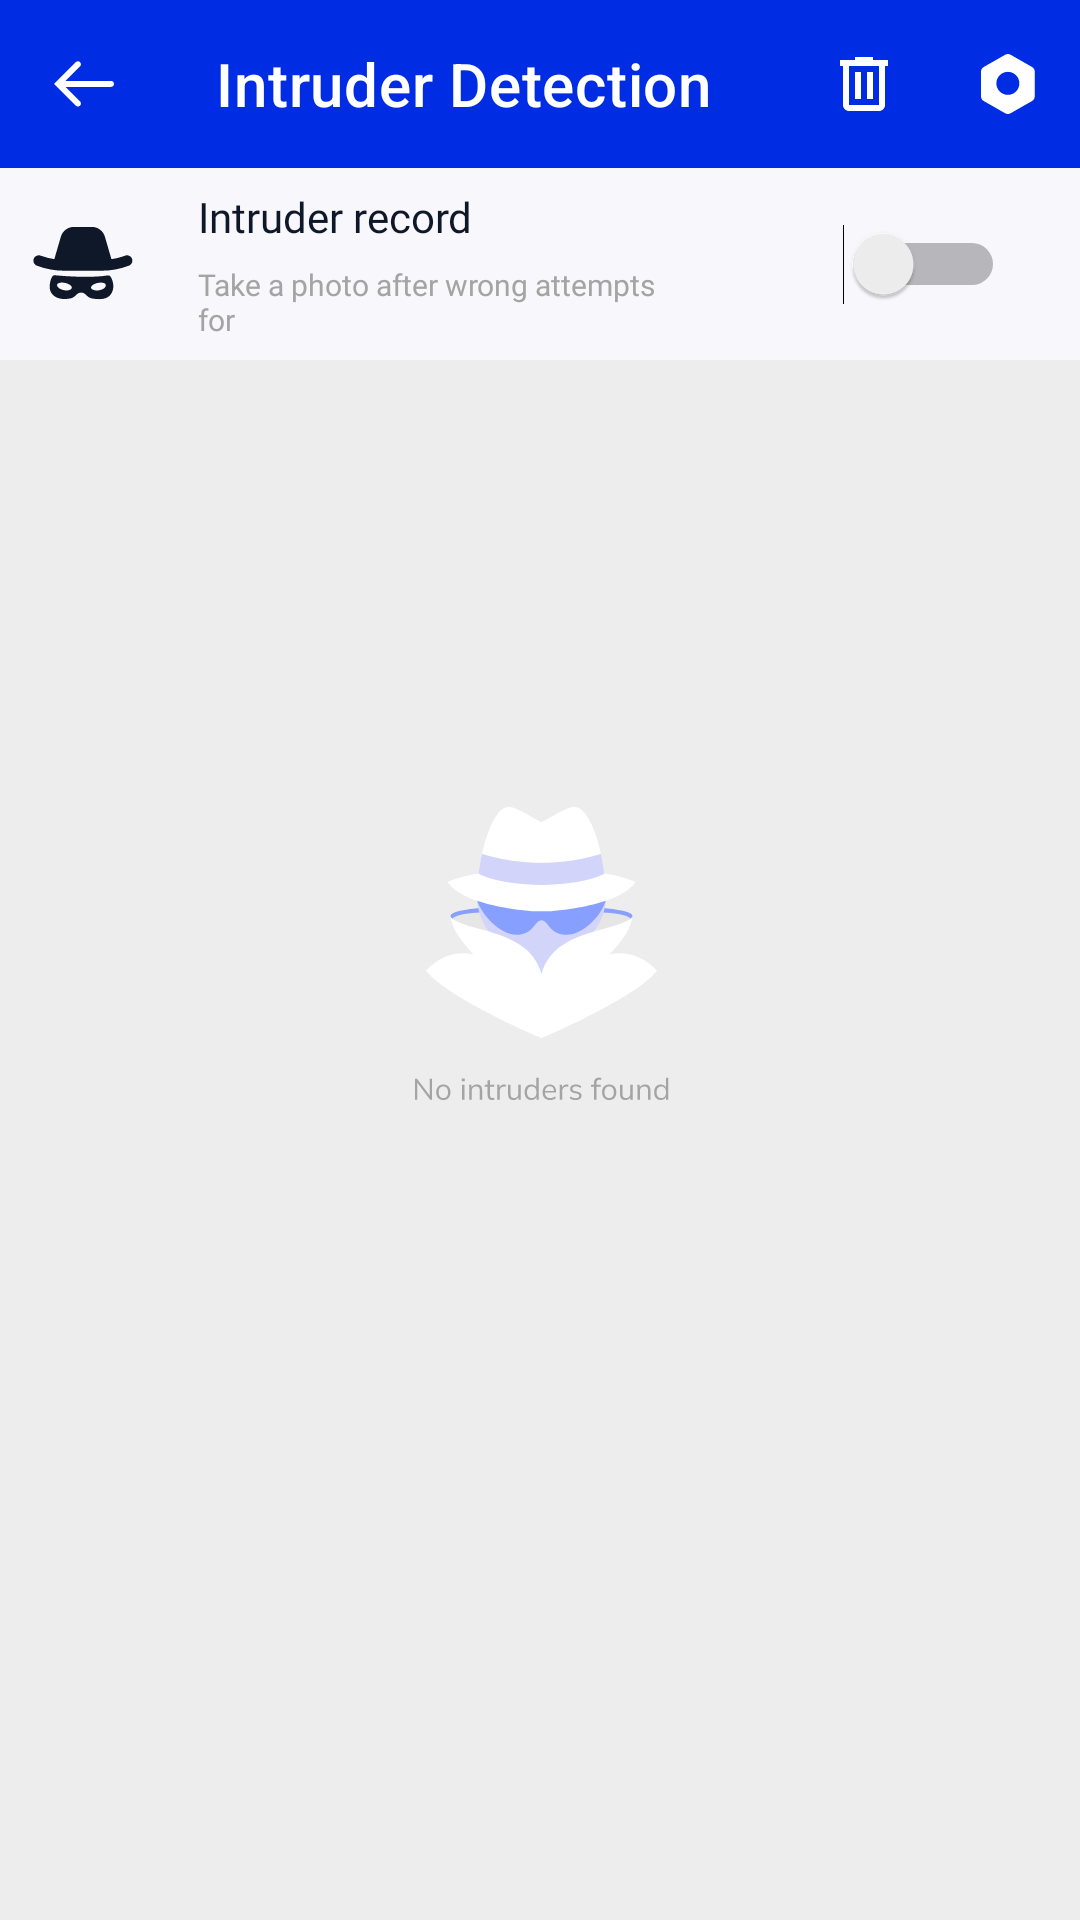

Reconstruct the res/layout file that produces this screen, plus the resources it refers to.
<!-- AndroidManifest.xml: application theme Theme.App_Locker -->
<!-- res/layout/activity_intruder.xml -->
<?xml version="1.0" encoding="utf-8"?>
<androidx.constraintlayout.widget.ConstraintLayout xmlns:android="http://schemas.android.com/apk/res/android"
    xmlns:app="http://schemas.android.com/apk/res-auto"
    xmlns:tools="http://schemas.android.com/tools"
    android:layout_width="match_parent"
    android:background="#EDEDED"
    android:layout_height="match_parent">

    <ImageView
        android:id="@+id/nophoto_iv"
        android:layout_width="wrap_content"
        android:layout_height="wrap_content"
        android:src="@drawable/intruder_iv1"
        app:layout_constraintTop_toTopOf="parent"
        app:layout_constraintEnd_toEndOf="parent"
        app:layout_constraintStart_toStartOf="parent"
        app:layout_constraintBottom_toBottomOf="parent"/>
    <com.google.android.material.appbar.AppBarLayout
        android:id="@+id/appbar"
        app:layout_constraintTop_toTopOf="parent"
        app:layout_constraintStart_toStartOf="parent"
        app:layout_constraintEnd_toEndOf="parent"
        android:layout_width="match_parent"
        android:layout_height="wrap_content">
        <com.google.android.material.appbar.MaterialToolbar
            style="@style/Widget.MaterialComponents.Toolbar.Primary"
            android:layout_width="match_parent"
            android:id="@+id/material_tb"
            android:background="#002DE3"
            app:menu="@menu/intruder_detection_menu"
            android:layout_height="?attr/actionBarSize"
            app:navigationIcon="@drawable/back_arrow"
            app:title="Intruder Detection" />
    </com.google.android.material.appbar.AppBarLayout>


    <FrameLayout
        android:id="@+id/framef1"
        android:layout_width="match_parent"
        android:layout_height="0dp"
        android:background="#F7F7FC"
        app:layout_constraintHeight_percent="0.1"
        app:layout_constraintTop_toBottomOf="@id/appbar"
        app:layout_constraintEnd_toEndOf="parent"
        app:layout_constraintStart_toStartOf="parent"/>
    <ImageView
        android:id="@+id/intruder_iv"
        android:layout_width="0dp"
        android:layout_height="0dp"
        android:layout_marginLeft="10dp"
        android:src="@drawable/intruder_ic"
        app:layout_constraintHeight_percent="0.1"
        app:layout_constraintBottom_toBottomOf="@id/framef1"
        app:layout_constraintStart_toStartOf="@id/framef1"
        app:layout_constraintTop_toTopOf="@id/framef1"
        app:layout_constraintWidth_percent="0.1"></ImageView>
    <TextView
        android:id="@+id/intruder_tv1"
        style="@style/line1"
        android:layout_width="wrap_content"
        android:layout_height="wrap_content"
        android:layout_marginLeft="20dp"
        android:fontFamily="@font/mulish_bold"
        android:text="@string/intruder_record"
        app:layout_constraintBottom_toTopOf="@+id/intruder_tv2"
        app:layout_constraintStart_toEndOf="@+id/intruder_iv"
        app:layout_constraintTop_toTopOf="@id/intruder_iv" />
    <TextView
        android:id="@+id/intruder_tv2"
        style="@style/line2"
        android:layout_width="wrap_content"
        android:layout_height="wrap_content"
        android:layout_marginLeft="20dp"
        android:fontFamily="@font/mulish_regular"
        android:text="@string/take_photo_after_wrong_attempts"
        app:layout_constraintBottom_toBottomOf="@+id/intruder_iv"
        app:layout_constraintStart_toEndOf="@+id/intruder_iv"
        app:layout_constraintTop_toBottomOf="@id/intruder_tv1" />
    <Switch
        android:layout_width="wrap_content"
        android:layout_height="0dp"
        android:id="@+id/intruder_sv"
        android:layout_marginEnd="25dp"
        app:layout_constraintBottom_toBottomOf="@id/intruder_iv"
        app:layout_constraintEnd_toEndOf="parent"
        app:layout_constraintHeight_percent="0.1"
        app:layout_constraintTop_toTopOf="@id/intruder_iv"/>
    <androidx.recyclerview.widget.RecyclerView
        android:id="@+id/intruder_recycler_view"
        android:layout_width="match_parent"
        android:layout_height="0dp"
        app:layout_constraintTop_toBottomOf="@id/framef1"
        app:layout_constraintEnd_toEndOf="parent"
        app:layout_constraintStart_toStartOf="parent"
        app:layout_constraintBottom_toBottomOf="parent"/>


</androidx.constraintlayout.widget.ConstraintLayout>
<!-- resources referenced by this layout -->
<resources>
  <!-- drawable back_arrow (drawable) -->
  <vector xmlns:android="http://schemas.android.com/apk/res/android"
      android:width="24dp"
      android:height="24dp"
      android:viewportWidth="24"
      android:viewportHeight="24">
    <path
        android:pathData="M10.683,19.217C10.288,19.613 9.646,19.613 9.25,19.217L2,11.967L9.25,4.717C9.646,4.321 10.288,4.321 10.683,4.717C11.079,5.113 11.079,5.754 10.683,6.15L5.867,10.967H21C21.552,10.967 22,11.415 22,11.967C22,12.519 21.552,12.967 21,12.967H5.867L10.683,17.783C11.079,18.179 11.079,18.821 10.683,19.217Z"
        android:fillColor="#ffffff"/>
  </vector>
  <!-- drawable intruder_ic (drawable) -->
  <vector xmlns:android="http://schemas.android.com/apk/res/android"
      android:width="32dp"
      android:height="32dp"
      android:viewportWidth="32"
      android:viewportHeight="32">
    <path
        android:pathData="M30.234,14.443C29.925,13.641 29.03,13.209 28.197,13.518L28.012,13.579C26.746,14.042 25.45,14.382 24.123,14.567L22.21,7.963C21.716,6.203 20.111,5 18.29,5H13.044C11.223,5 9.618,6.203 9.124,7.963L7.211,14.567C5.884,14.351 4.587,14.042 3.322,13.579L3.137,13.518C2.335,13.209 1.409,13.641 1.1,14.443C0.791,15.246 1.223,16.172 2.026,16.48L2.18,16.542C4.711,17.499 7.365,17.993 10.081,17.993H21.222C23.938,17.993 26.592,17.499 29.092,16.573L29.277,16.511C30.11,16.172 30.542,15.277 30.233,14.443L30.234,14.443Z"
        android:fillColor="#0F1828"/>
    <path
        android:pathData="M24.69,22.126C24.514,21.192 24.37,20.54 23.861,19.735C23.775,19.603 23.651,19.5 23.506,19.439C23.36,19.378 23.199,19.361 23.044,19.392C17.66,20.237 9.426,19.53 7.38,19.331C7.233,19.316 7.084,19.342 6.951,19.406C6.817,19.469 6.704,19.569 6.625,19.692C6.105,20.51 6.068,20.948 5.888,21.898C5.75,22.665 5.828,23.818 6.259,24.469C7.005,25.573 8.368,26.83 11.965,26.207C12.967,26.033 13.822,25.037 13.822,25.037L13.898,24.965C14.237,24.646 14.685,24.469 15.152,24.469C15.618,24.469 16.067,24.647 16.405,24.965L16.481,25.037C16.481,25.037 17.337,26.033 18.339,26.207C21.923,26.83 23.298,25.941 24.045,24.837C24.476,24.185 24.829,22.893 24.69,22.126ZM12.391,23.086C12.267,23.633 11.37,24.047 9.964,23.735C8.558,23.422 7.908,22.665 8.03,22.117C8.151,21.57 9.244,21.344 10.436,21.612C11.629,21.879 12.516,22.538 12.391,23.086ZM20.71,23.735C19.394,24.061 18.197,23.642 18.073,23.095C17.948,22.547 18.825,21.892 20.027,21.621C21.229,21.35 22.31,21.579 22.434,22.126C22.559,22.674 22.192,23.367 20.71,23.735Z"
        android:fillColor="#0F1828"/>
  </vector>
  <!-- drawable intruder_iv1: vector/xml drawable (drawable, 11526 chars, omitted) -->
  <string name="intruder_record">Intruder record</string>
  <string name="take_photo_after_wrong_attempts">Take a photo after wrong attempts \nfor</string>
  <style name="line1">
          
          <item name="android:textColor">#0F1828</item>
          <item name="android:textSize">14sp</item>
          
      </style>
  <style name="line2">
          
          <item name="android:textColor">#A4A4A4</item>
          <item name="android:textSize">10sp</item>
          
      </style>
  <style name="Theme.App_Locker" parent="Theme.MaterialComponents.DayNight.NoActionBar">
          
          <item name="colorPrimary">@color/purple_500</item>
          <item name="colorPrimaryVariant">@color/purple_700</item>
          <item name="colorOnPrimary">@color/white</item>
          
          <item name="colorSecondary">@color/teal_200</item>
          <item name="colorSecondaryVariant">@color/teal_700</item>
          <item name="colorOnSecondary">@color/black</item>
          
          <item name="android:statusBarColor">?attr/colorPrimaryVariant</item>
          
      </style>
  <color name="purple_500">#FF6200EE</color>
  <color name="purple_700">#FF3700B3</color>
  <color name="white">#FFFFFFFF</color>
  <color name="teal_200">#FF03DAC5</color>
  <color name="teal_700">#FF018786</color>
  <color name="black">#FF000000</color>
</resources>
